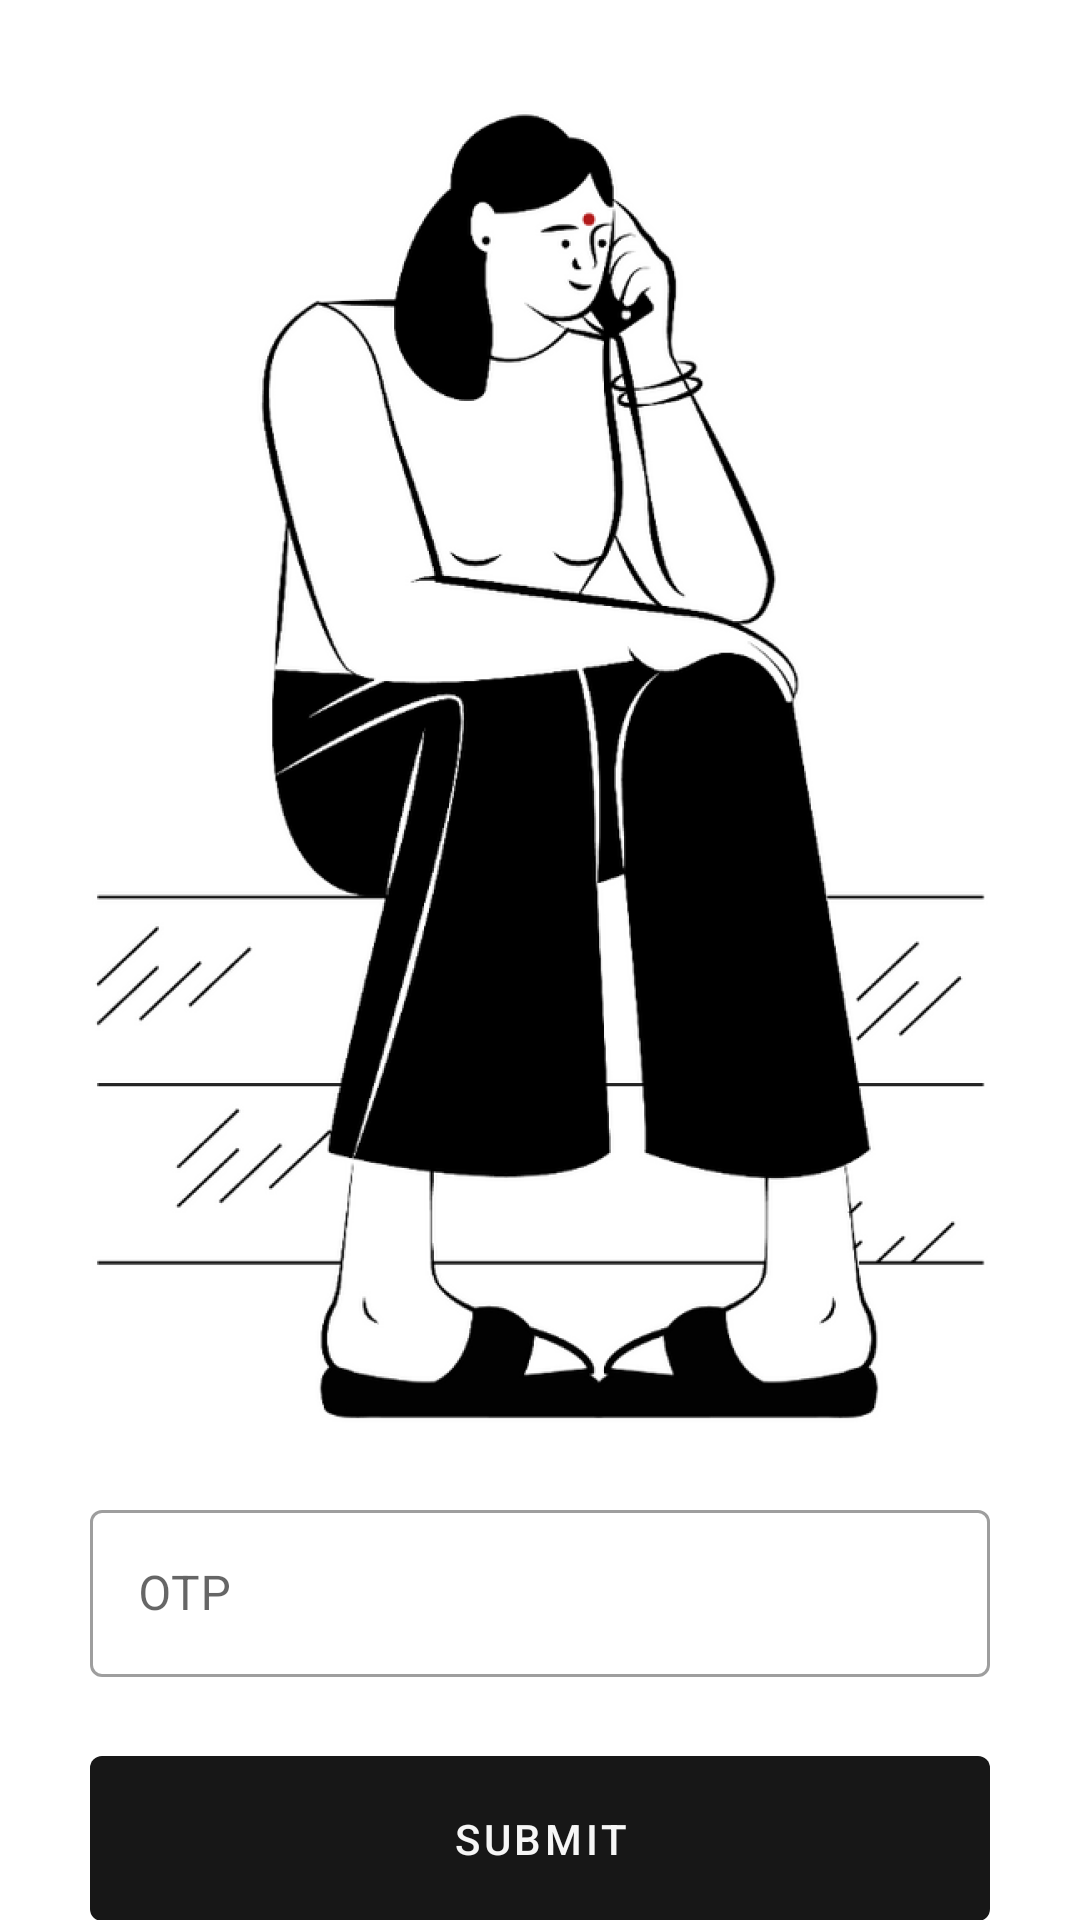

Write the Android layout XML for this screen, with the resource values it uses.
<!-- AndroidManifest.xml: application theme Theme.CovidHelp -->
<!-- res/layout/activity_otpactivity.xml -->
<?xml version="1.0" encoding="utf-8"?>
<androidx.constraintlayout.widget.ConstraintLayout xmlns:android="http://schemas.android.com/apk/res/android"
    xmlns:app="http://schemas.android.com/apk/res-auto"
    xmlns:tools="http://schemas.android.com/tools"
    android:layout_width="match_parent"
    android:layout_height="match_parent"
    tools:context=".OTPActivity">

    <ImageView
        android:id="@+id/heroImage"
        android:layout_width="wrap_content"
        android:layout_height="wrap_content"
        app:layout_constraintTop_toTopOf="parent"
        app:layout_constraintStart_toStartOf="parent"
        app:layout_constraintEnd_toEndOf="parent"
        android:src="@mipmap/otp_person"
        />

    <androidx.constraintlayout.widget.ConstraintLayout
        android:layout_width="match_parent"
        android:layout_height="wrap_content"
        app:layout_constraintTop_toBottomOf="@id/heroImage"
        app:layout_constraintBottom_toBottomOf="parent"
        app:layout_constraintStart_toStartOf="parent"
        app:layout_constraintEnd_toEndOf="parent"
        android:paddingVertical="10dp"
        android:paddingHorizontal="30dp"
        >

        <com.google.android.material.textfield.TextInputLayout
            android:id="@+id/phoneNumberContainer"
            android:layout_width="match_parent"
            android:layout_height="wrap_content"
            app:boxBackgroundMode="outline"
            app:startIconDrawable="@drawable/ic_baseline_lock_24"
            style="@style/Widget.MaterialComponents.TextInputLayout.OutlinedBox"
            android:hint="@string/otp"
            app:helperTextEnabled="true"
            app:layout_constraintTop_toTopOf="parent"
            app:layout_constraintStart_toStartOf="parent"
            app:errorEnabled="true">

            <com.google.android.material.textfield.TextInputEditText
                android:id="@+id/etOtp"
                android:layout_width="match_parent"
                android:layout_height="wrap_content"
                android:inputType="number"/>

        </com.google.android.material.textfield.TextInputLayout>

        <ProgressBar
            android:id="@+id/progress"
            style="?android:attr/progressBarStyle"
            android:layout_width="20dp"
            android:layout_height="20dp"
            app:layout_constraintTop_toTopOf="@id/submitBtn"
            app:layout_constraintEnd_toEndOf="@id/submitBtn"
            app:layout_constraintBottom_toBottomOf="@id/submitBtn"
            android:visibility="invisible"
            android:elevation="5dp"
            android:layout_marginEnd="10dp"
            android:theme="@style/progressBarWhite"
            />

        <com.google.android.material.button.MaterialButton
            android:id="@+id/submitBtn"
            style="@style/Widget.AppTheme.MaterialButton"
            android:layout_width="match_parent"
            android:layout_height="wrap_content"
            app:layout_constraintTop_toBottomOf="@id/phoneNumberContainer"
            app:layout_constraintStart_toStartOf="parent"
            app:layout_constraintEnd_toEndOf="parent"
            android:paddingHorizontal="15dp"
            android:paddingVertical="18dp"
            app:backgroundTint="@color/accent"
            android:text="@string/submit"
            />

    </androidx.constraintlayout.widget.ConstraintLayout>



</androidx.constraintlayout.widget.ConstraintLayout>
<!-- resources referenced by this layout -->
<resources>
  <color name="accent">#171717</color>
  <!-- mipmap otp_person: png bitmap (mipmap-hdpi, 71166 bytes) -->
  <string name="otp">OTP</string>
  <string name="submit">Submit</string>
  <style name="Widget.AppTheme.MaterialButton" parent="Widget.MaterialComponents.Button">
          <item name="backgroundTint">@color/btn_bg_color</item>
          <item name="android:textColor">@color/btn_txt_color</item>
      </style>
  <style name="progressBarWhite" parent="@style/Theme.AppCompat">
          <item name="colorAccent">@color/white</item>
      </style>
  <style name="Theme.CovidHelp" parent="Theme.MaterialComponents.Light.NoActionBar">
  
          
          <item name="android:windowLightStatusBar">true</item>
  
          <item name="colorPrimary">@color/accent</item>
          <item name="colorPrimaryVariant">@color/white</item>
          <item name="colorOnPrimary">@color/white</item>
          
          <item name="colorSecondary">@color/accent</item>
          <item name="colorSecondaryVariant">@color/white</item>
          <item name="colorOnSecondary">@color/borderGrey</item>
          
          <item name="android:statusBarColor" tools:targetApi="l">?attr/colorPrimaryVariant</item>
          
  
      </style>
  <color name="white">#FFFFFFFF</color>
  <color name="borderGrey">#9B9B9B</color>
</resources>
